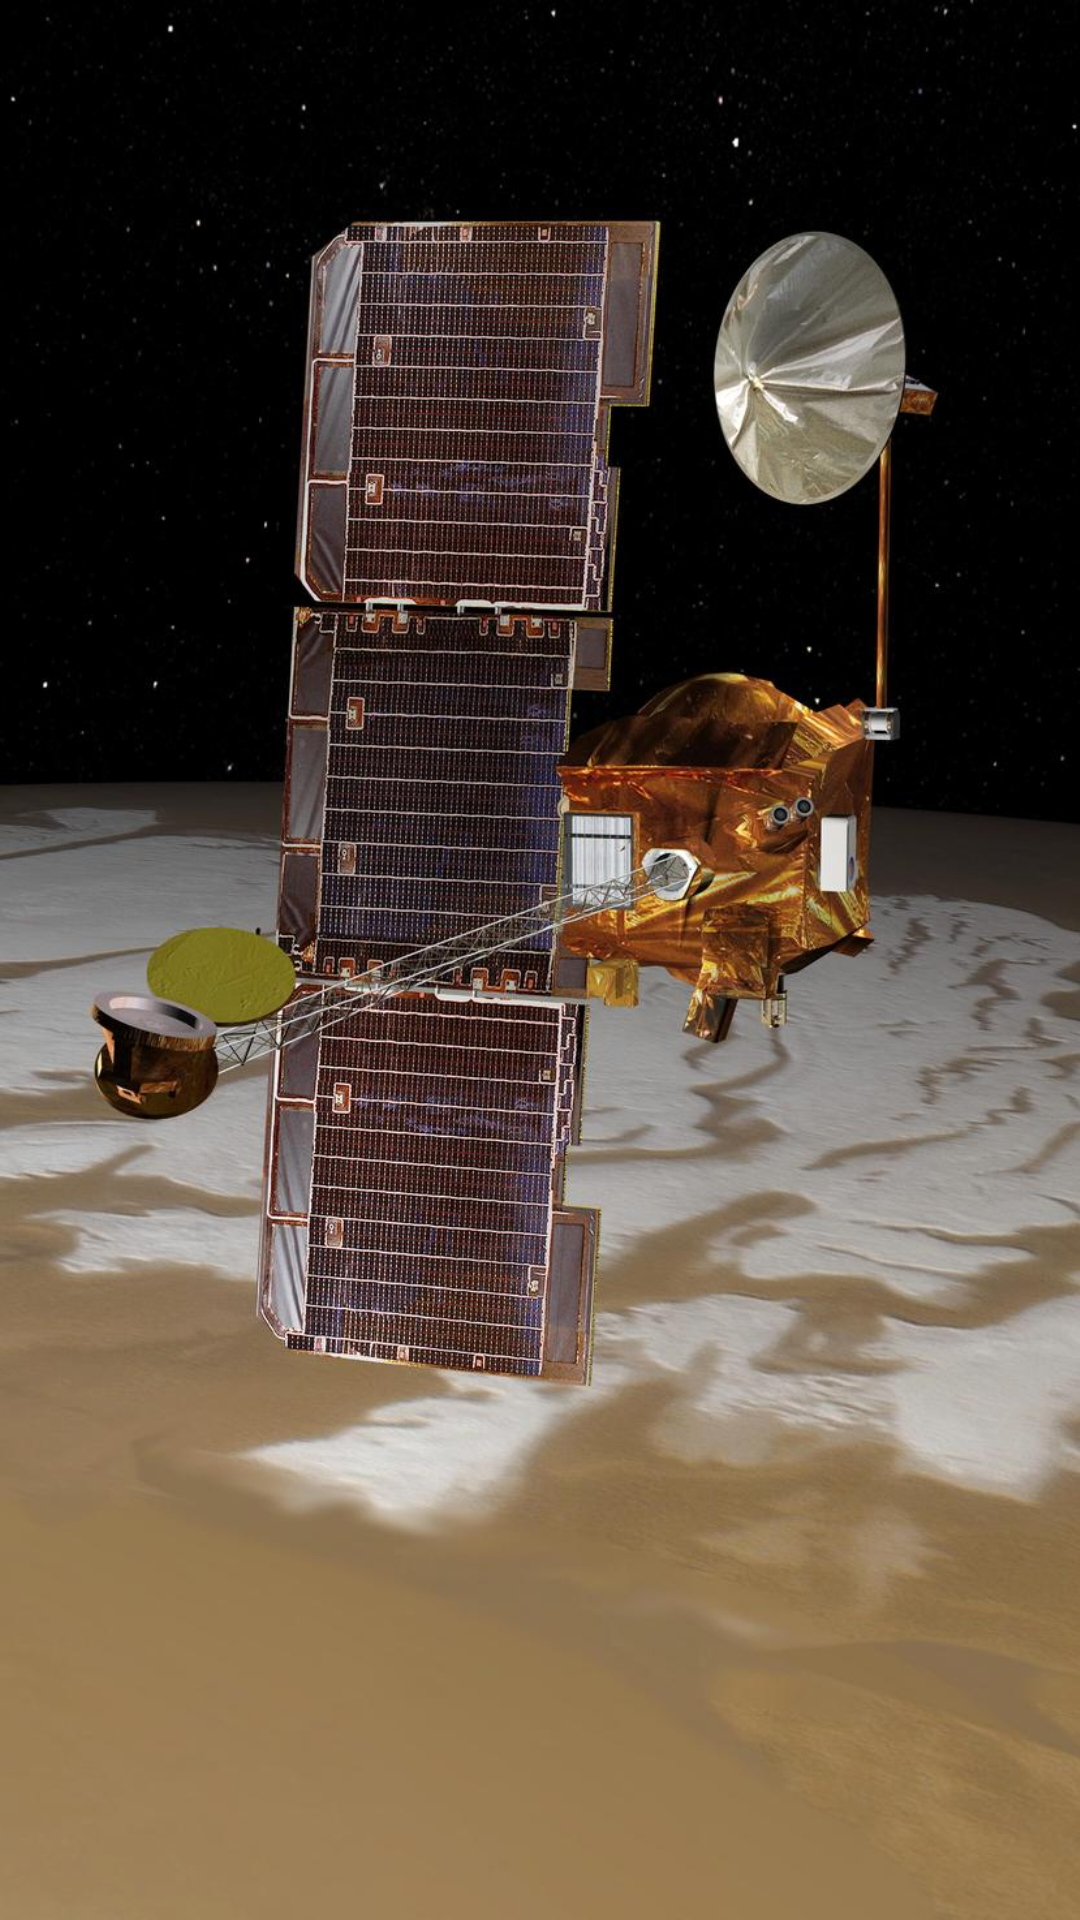

Reconstruct the res/layout file that produces this screen, plus the resources it refers to.
<!-- AndroidManifest.xml: activity theme TransparentStatusBar -->
<!-- res/layout/activity_main.xml -->
<?xml version="1.0" encoding="utf-8"?>
<androidx.constraintlayout.widget.ConstraintLayout xmlns:android="http://schemas.android.com/apk/res/android"
    xmlns:app="http://schemas.android.com/apk/res-auto"
    xmlns:tools="http://schemas.android.com/tools"
    android:layout_width="match_parent"
    android:layout_height="match_parent"
    android:background="@color/black"
    tools:context=".MainActivity">

    <ImageView
        android:id="@+id/bg_image_main"
        android:layout_width="match_parent"
        android:layout_height="match_parent"
        android:background="@color/black"
        android:scaleType="centerCrop"
        android:scaleX="1"
        android:scaleY="1"
        android:src="@drawable/odyssey"
        app:layout_constraintBottom_toBottomOf="parent"
        app:layout_constraintEnd_toEndOf="parent"
        app:layout_constraintStart_toStartOf="parent"
        app:layout_constraintTop_toTopOf="parent" />

    <ImageView
        android:id="@+id/bg_image_blur"
        android:layout_width="match_parent"
        android:layout_height="match_parent"
        android:background="@color/black"
        android:scaleType="centerCrop"
        android:scaleX="1"
        android:scaleY="1"
        android:alpha="0"
        android:src="@drawable/odyssey_blur"
        app:layout_constraintBottom_toBottomOf="parent"
        app:layout_constraintEnd_toEndOf="parent"
        app:layout_constraintStart_toStartOf="parent"
        app:layout_constraintTop_toTopOf="parent" />

    <ProgressBar
        android:id="@+id/progress_loader"
        style="?android:attr/progressBarStyle"
        android:layout_width="wrap_content"
        android:layout_height="wrap_content"
        android:layout_centerInParent="true"
        android:indeterminateTint="@color/grey15"
        android:visibility="invisible"
        app:layout_constraintBottom_toBottomOf="parent"
        app:layout_constraintEnd_toEndOf="parent"
        app:layout_constraintStart_toStartOf="parent"
        app:layout_constraintTop_toTopOf="parent"
        app:layout_constraintVertical_bias=".9" />

    <androidx.recyclerview.widget.RecyclerView
        android:id="@+id/recycler_view"
        android:layout_width="match_parent"
        android:layout_height="match_parent"
        app:layout_constraintBottom_toBottomOf="parent"
        app:layout_constraintEnd_toEndOf="parent"
        app:layout_constraintStart_toStartOf="parent"
        app:layout_constraintTop_toTopOf="parent" />

    <androidx.swiperefreshlayout.widget.SwipeRefreshLayout
        android:id="@+id/swipe_view"
        android:layout_width="match_parent"
        android:layout_height="match_parent"
        android:visibility="gone"
        app:layout_constraintBottom_toBottomOf="parent"
        app:layout_constraintEnd_toEndOf="parent"
        app:layout_constraintStart_toStartOf="parent"
        app:layout_constraintTop_toTopOf="parent" >

        <ImageView
            android:id="@+id/error_image"
            android:layout_width="match_parent"
            android:layout_height="match_parent"
            android:scaleType="fitCenter"
            android:scaleX=".3"
            android:scaleY=".3"
            android:src="@drawable/image_no_signal"
            android:visibility="invisible"
            app:layout_constraintBottom_toBottomOf="parent"
            app:layout_constraintEnd_toEndOf="parent"
            app:layout_constraintStart_toStartOf="parent"
            app:layout_constraintTop_toTopOf="parent"
            app:tint="@color/black" />

    </androidx.swiperefreshlayout.widget.SwipeRefreshLayout>

</androidx.constraintlayout.widget.ConstraintLayout>
<!-- resources referenced by this layout -->
<resources>
  <color name="black">#FF000000</color>
  <color name="grey15">#d9d9d9</color>
  <!-- drawable odyssey: jpg bitmap (drawable, 240303 bytes) -->
  <!-- drawable odyssey_blur: jpg bitmap (drawable, 40698 bytes) -->
  <style name="TransparentStatusBar" parent="Theme.AppCompat.Light.NoActionBar">
          <item name="android:windowTranslucentStatus">true</item>
          <item name="android:windowFullscreen">true</item>
  
      </style>
</resources>
